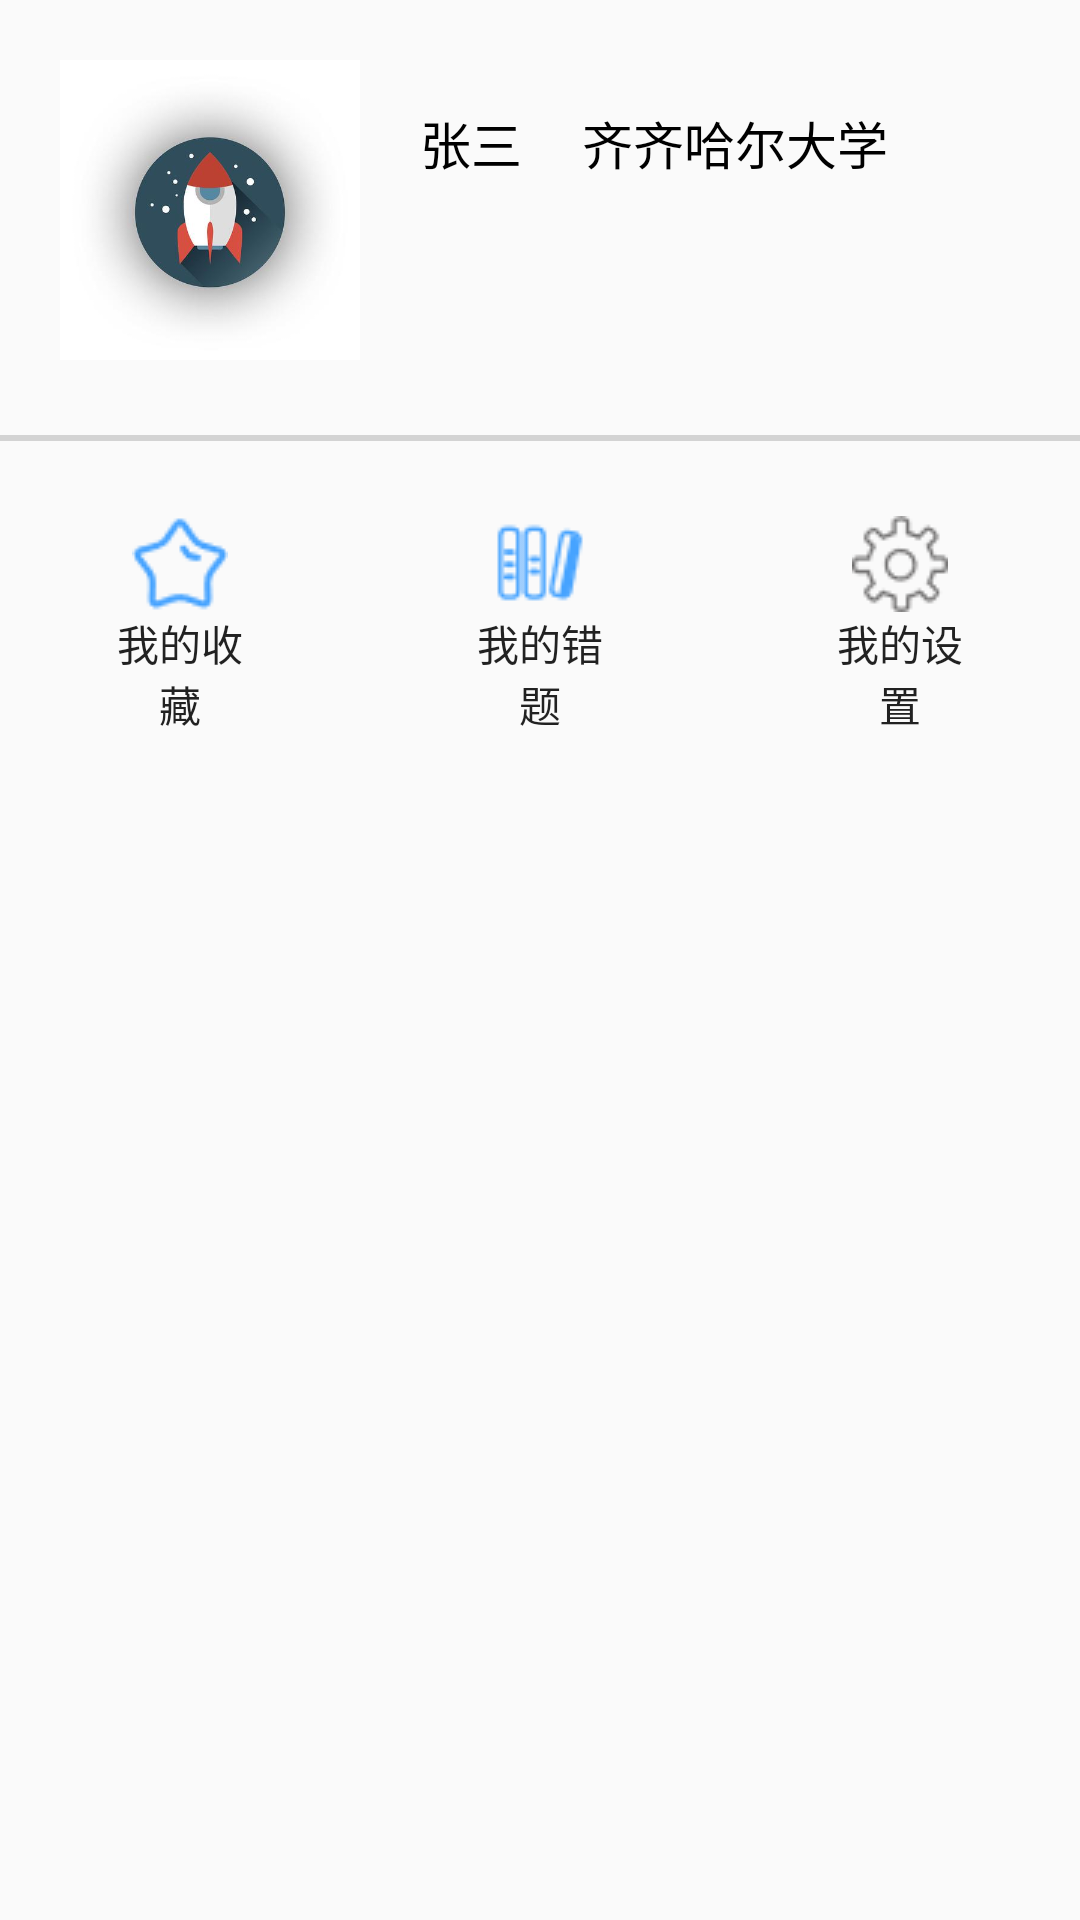

Android layout source for this screen:
<!-- AndroidManifest.xml: application theme AppTheme -->
<!-- res/layout/fragment_me.xml -->
<?xml version="1.0" encoding="utf-8"?>
<LinearLayout xmlns:android="http://schemas.android.com/apk/res/android"
    xmlns:tools="http://schemas.android.com/tools"
    android:layout_width="match_parent"
    android:layout_height="match_parent"
    xmlns:app="http://schemas.android.com/apk/res-auto"
    android:orientation="vertical"
    tools:context=".ui.me.MeFragment">

    <androidx.constraintlayout.widget.ConstraintLayout
        android:layout_width="match_parent"
        android:layout_height="wrap_content"
        android:layout_marginTop="20dp"
        android:layout_marginLeft="20dp"
        android:orientation="horizontal">

        <ImageView
            android:id="@+id/iv_touixang"
            android:layout_width="100dp"
            android:layout_height="100dp"
            android:background="@drawable/touxiang"
            tools:ignore="MissingConstraints" />

        <TextView
            android:id="@+id/tv_name"
            android:layout_width="wrap_content"
            android:layout_height="wrap_content"
            android:text="张三"
            android:textSize="17sp"
            android:textColor="@color/colorBlack"
            app:layout_constraintLeft_toRightOf="@id/iv_touixang"
            android:layout_marginStart="20dp"
            app:layout_constraintTop_toTopOf="@id/iv_touixang"
            android:layout_marginTop="15dp"
            tools:ignore="MissingConstraints" />

        <TextView
            android:id="@+id/tv_school"
            android:layout_width="wrap_content"
            android:layout_height="wrap_content"
            android:text="齐齐哈尔大学"
            android:layout_marginStart="20dp"
            android:textSize="17sp"
            android:textColor="@color/colorBlack"
            app:layout_constraintLeft_toRightOf="@id/tv_name"
            app:layout_constraintTop_toTopOf="@id/tv_name"
            tools:ignore="MissingConstraints" />

        <TextView
            android:id="@+id/tv_tong_guo_lv"
            android:layout_width="wrap_content"
            android:layout_height="wrap_content"
            android:text=""
            android:textSize="17sp"
            android:textColor="@color/colorBlack"
            app:layout_constraintLeft_toLeftOf="@id/tv_name"
            app:layout_constraintBottom_toBottomOf="@id/iv_touixang"
            android:layout_marginBottom="15dp"
            tools:ignore="MissingConstraints" />

    </androidx.constraintlayout.widget.ConstraintLayout>

    <View
        android:layout_width="match_parent"
        android:layout_height="2dp"
        android:layout_marginTop="25dp"
        android:background="@color/colorLightgrey"/>

    <LinearLayout
        android:layout_width="match_parent"
        android:layout_height="wrap_content"
        android:layout_marginTop="25dp"
        android:orientation="horizontal">

        <Button
            android:id="@+id/btn_favorite"
            android:layout_width="0dp"
            android:layout_height="wrap_content"
            android:layout_weight="1"
            android:drawableTop="@drawable/if_shoucangjia"
            android:background="@color/colortrans"
            android:layout_marginStart="35dp"
            android:layout_marginEnd="35dp"
            android:text="我的收藏"/>

        <Button
            android:id="@+id/btn_error"
            android:layout_width="0dp"
            android:layout_height="wrap_content"
            android:layout_weight="1"
            android:drawableTop="@drawable/if_cuotiben"
            android:background="@color/colortrans"
            android:layout_marginStart="35dp"
            android:layout_marginEnd="35dp"
            android:text="我的错题"/>

        <Button
            android:id="@+id/btn_shezhi"
            android:layout_width="0dp"
            android:layout_height="wrap_content"
            android:layout_weight="1"
            android:drawableTop="@drawable/if_shezhi"
            android:background="@color/colortrans"
            android:layout_marginStart="35dp"
            android:layout_marginEnd="35dp"
            android:text="我的设置"/>




    </LinearLayout>



</LinearLayout>
<!-- resources referenced by this layout -->
<resources>
  <color name="colorBlack">#000000</color>
  <color name="colorLightgrey">#D3D3D3</color>
  <color name="colortrans">#00000000</color>
  <!-- drawable if_cuotiben: png bitmap (drawable, 976 bytes) -->
  <!-- drawable if_shezhi: png bitmap (drawable, 1047 bytes) -->
  <!-- drawable if_shoucangjia: png bitmap (drawable, 889 bytes) -->
  <!-- drawable touxiang: png bitmap (drawable, 11222 bytes) -->
  <style name="AppTheme" parent="Theme.AppCompat.Light.NoActionBar">
          
          <item name="colorPrimary">@color/colorBBlue</item>
          <item name="colorPrimaryDark">@color/colorBBlue</item>
          <item name="colorAccent">@color/colorBBlue</item>
      </style>
  <color name="colorBBlue">#66B3FF</color>
</resources>
